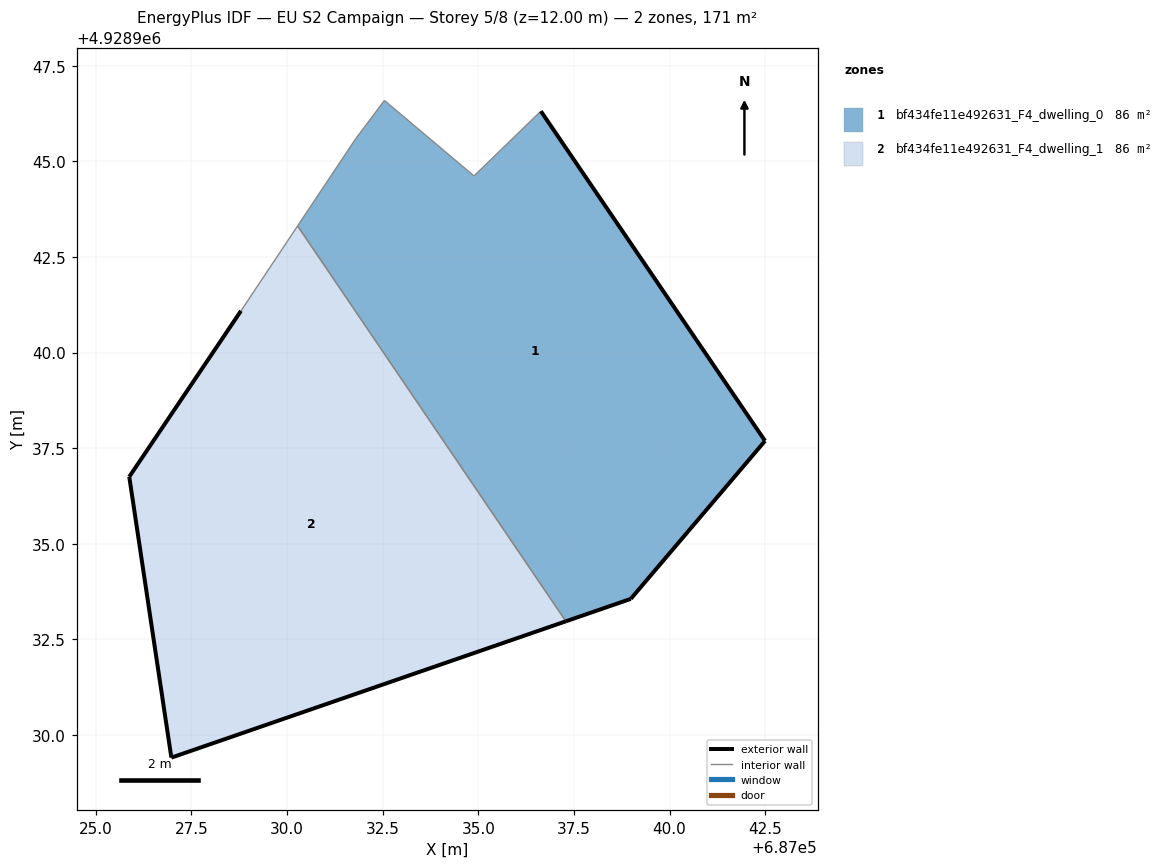
=== STOREY PLAN SPEC (per zone: floor XY polygon, exterior-wall plan segments, windows/doors) ===
zone 1: bf434fe11e492631_F4_dwelling_0  (85.5 m²)
  floor: (687038.99, 4928933.56) (687042.50, 4928937.69) (687036.64, 4928946.31) (687034.89, 4928944.62) (687032.55, 4928946.59) (687031.80, 4928945.59) (687030.28, 4928943.31) (687037.29, 4928932.97)
  exterior wall: (687042.50, 4928937.69) – (687038.99, 4928933.56)  [5.4 m]
  exterior wall: (687038.99, 4928933.56) – (687037.29, 4928932.97)  [1.8 m]
  exterior wall: (687036.64, 4928946.31) – (687042.50, 4928937.69)  [10.4 m]
  interior walls: 5
zone 2: bf434fe11e492631_F4_dwelling_1  (85.5 m²)
  floor: (687037.29, 4928932.97) (687030.28, 4928943.31) (687028.80, 4928941.09) (687025.88, 4928936.75) (687026.98, 4928929.41)
  exterior wall: (687037.29, 4928932.97) – (687026.98, 4928929.41)  [10.9 m]
  exterior wall: (687026.98, 4928929.41) – (687025.88, 4928936.75)  [7.4 m]
  exterior wall: (687025.88, 4928936.75) – (687028.80, 4928941.09)  [5.2 m]
  interior walls: 2

=== DERIVED (storey summary) ===
Building: EU S2 Campaign
Storey: 5 of 8  (floor level z = 12.00 m)
Storey gross floor area: 171.1 m²
Zones on this storey: 2
  - bf434fe11e492631_F4_dwelling_0: floor 85.5 m²; exterior wall 17.6 m (52.9 m²); WWR 0.0%
  - bf434fe11e492631_F4_dwelling_1: floor 85.5 m²; exterior wall 23.6 m (70.7 m²); WWR 0.0%
Zone adjacency (shared interzone walls):
  - bf434fe11e492631_F4_dwelling_0 ↔ bf434fe11e492631_F4_dwelling_1